Photos from the image-classification dataset "separate-dataset" in the GitHub repository brunofaria27/image-processing. Its 6 classes are: ASC H, ASC US, HSIL, LSIL, negative for intraepithelial lesion, SCC.

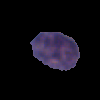
Label: LSIL

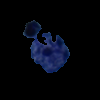
Label: SCC

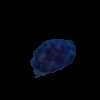
Label: HSIL

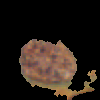
Label: ASC H

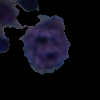
Label: HSIL

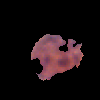
Label: ASC US
